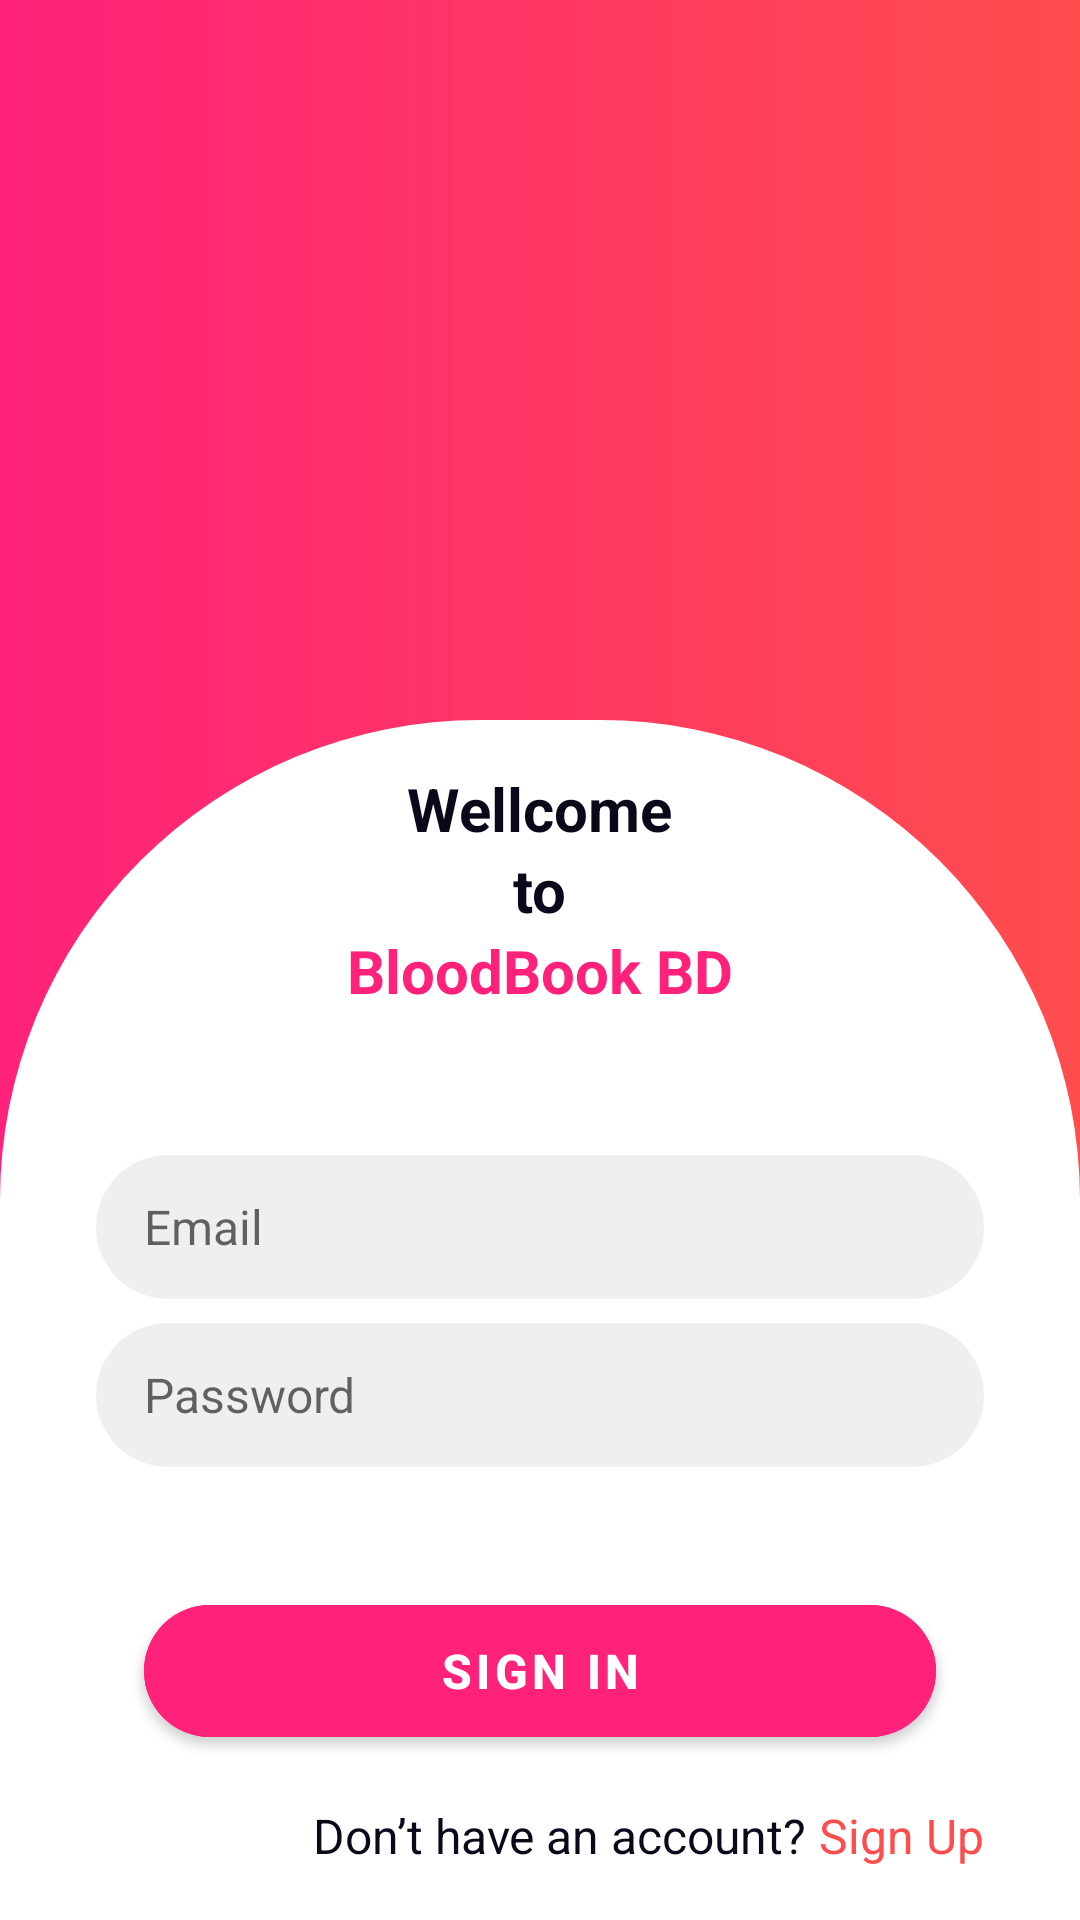

Layout XML and referenced resources for this Android screen:
<!-- AndroidManifest.xml: application theme Theme.BloodDonationProject2 -->
<!-- res/layout/fragment_sign_in.xml -->
<?xml version="1.0" encoding="utf-8"?>
<FrameLayout xmlns:android="http://schemas.android.com/apk/res/android"
    xmlns:tools="http://schemas.android.com/tools"
    android:layout_width="match_parent"
    android:layout_height="match_parent"
    android:background="@drawable/pink_orange"
    xmlns:app="http://schemas.android.com/apk/res-auto"
    tools:context=".fragment.auth.SignInFragment">

  <ImageView
      android:id="@+id/image"
      android:layout_width="wrap_content"
      android:layout_gravity="center_horizontal"
      android:layout_height="wrap_content"
      android:background="@drawable/hand"/>

  <LinearLayout
      android:layout_marginTop="240dp"
      android:orientation="vertical"
      android:background="@drawable/white"
      android:layout_width="match_parent"
      android:layout_height="match_parent">
    <TextView
        android:layout_width="wrap_content"
        android:layout_height="wrap_content"
        android:text="Wellcome"
        android:layout_marginTop="16dp"
        android:textSize="20sp"
        android:layout_gravity="center"
        android:textStyle="bold"
        android:textColor="@color/p_txt"/>
    <TextView
        android:layout_width="wrap_content"
        android:layout_height="wrap_content"
        android:text="to"
        android:textSize="20sp"
        android:layout_gravity="center"
        android:textStyle="bold"
        android:textColor="@color/p_txt"/>
    <TextView
        android:layout_width="wrap_content"
        android:layout_height="wrap_content"
        android:text="@string/app_name"
        android:textSize="20sp"
        android:layout_gravity="center"
        android:textStyle="bold"
        android:textColor="@color/pink"/>
    <EditText
        android:id="@+id/email"
        android:layout_marginTop="48dp"
        android:layout_width="match_parent"
        android:layout_marginLeft="32dp"
        android:layout_marginRight="32dp"
        android:layout_height="48dp"
        android:hint="@string/email"
        android:textSize="16sp"
        android:background="@drawable/grey_bg"
        android:inputType="textEmailAddress"
        android:textColor="@color/p_txt"
        android:paddingStart="16dp"
        android:paddingEnd="4dp"
        />
    <EditText
        android:id="@+id/pass"
        android:layout_marginTop="8dp"
        android:layout_width="match_parent"
        android:layout_marginLeft="32dp"
        android:layout_marginRight="32dp"
        android:layout_height="48dp"
        android:hint="@string/password"
        android:textSize="16sp"
        android:inputType="textPassword"
        android:background="@drawable/grey_bg"
        android:textColor="@color/p_txt"
        android:paddingStart="16dp"
        android:paddingEnd="4dp"
        />

    <com.google.android.material.button.MaterialButton
        android:layout_width="match_parent"
        android:layout_height="56dp"
        android:layout_marginTop="40dp"
        android:layout_marginRight="48dp"
        android:layout_marginLeft="48dp"
        android:backgroundTint="@color/pink"
        android:id="@+id/signIn"
        android:text="@string/sign_in"
        android:textSize="16sp"
        app:cornerRadius="24dp"
        android:textStyle="bold"/>
    <LinearLayout
        android:id="@+id/signup"
        android:layout_width="wrap_content"
        android:layout_height="wrap_content"
       android:layout_gravity="end"
        android:gravity="end"
        android:layout_marginTop="16dp"
        android:layout_marginEnd="32dp"
        android:layout_marginBottom="16dp"
        android:orientation="horizontal">
      <TextView
          android:layout_width="wrap_content"
          android:layout_height="wrap_content"
          android:text="@string/don_t_have_an_account_1"
          android:textColor="@color/p_txt"

          android:textSize="16sp"/>
      <TextView
          android:layout_width="wrap_content"
          android:layout_height="wrap_content"
          android:layout_marginStart="4dp"
          android:text="@string/sign_up"
          android:textColor="@color/orange"
          android:textSize="16sp"

          />

    </LinearLayout>
  </LinearLayout>


</FrameLayout>
<!-- resources referenced by this layout -->
<resources>
  <color name="orange">#FFFF4D4D</color>
  <color name="p_txt">#FF0A0819</color>
  <color name="pink">#FFFF217A</color>
  <!-- drawable grey_bg (drawable) -->
  <?xml version="1.0" encoding="utf-8"?>
  <shape xmlns:android="http://schemas.android.com/apk/res/android"
      android:shape="rectangle">
  
      <solid
         android:color="@color/grey"
          />
  
      <corners
          android:radius="24dp"/>
  
  </shape>
  <!-- drawable pink_orange (drawable) -->
  <?xml version="1.0" encoding="utf-8"?>
  <shape xmlns:android="http://schemas.android.com/apk/res/android"
      android:shape="rectangle">
  
      <gradient
         android:startColor="@color/pink"
          android:endColor="@color/orange"/>
  
  
  </shape>
  <!-- drawable white (drawable) -->
  <?xml version="1.0" encoding="utf-8"?>
  <shape xmlns:android="http://schemas.android.com/apk/res/android"
      android:shape="rectangle">
  
      <solid
         android:color="@color/white"
          />
  
      <corners
          android:topLeftRadius="160dp"
          android:topRightRadius="160dp"/>
  
  </shape>
  <string name="app_name">BloodBook BD</string>
  <string name="don_t_have_an_account_1">Don’t have an account?</string>
  <string name="email">Email</string>
  <string name="password">Password</string>
  <string name="sign_in">Sign In</string>
  <string name="sign_up">Sign Up</string>
  <style name="Theme.BloodDonationProject2" parent="Theme.MaterialComponents.Light.NoActionBar">
          
          <item name="colorPrimary">@color/Dark</item>
          <item name="colorPrimaryVariant">@color/Dark</item>
          <item name="colorOnPrimary">@color/white</item>
          
          <item name="colorSecondary">@color/teal_200</item>
          <item name="colorSecondaryVariant">@color/teal_700</item>
          <item name="colorOnSecondary">@color/black</item>
          <item name="android:forceDarkAllowed" tools:targetApi="q">false</item>
          
          <item name="android:statusBarColor" tools:targetApi="l">?attr/colorPrimaryVariant</item>
          
      </style>
  <color name="grey">#FFEFEFEF</color>
  <color name="white">#FFFFFFFF</color>
  <color name="Dark">#EC407A</color>
  <color name="teal_200">#FF03DAC5</color>
  <color name="teal_700">#FF018786</color>
  <color name="black">#FF000000</color>
</resources>
